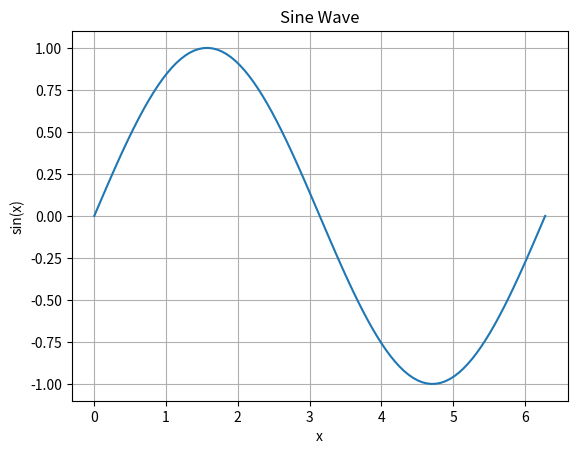

The matplotlib source for this figure:
import matplotlib.pyplot as plt

# Draw a simple sine wave plot
import numpy as np

x = np.linspace(0, 2 * np.pi, 100)
y = np.sin(x)

plt.plot(x, y)
plt.title("Sine Wave")
plt.xlabel("x")
plt.ylabel("sin(x)")
plt.grid(True)
plt.show()
